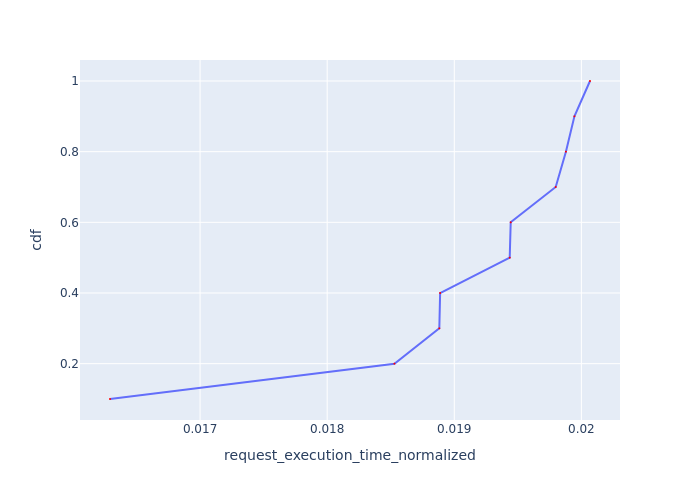

Data behind this chart, as committed beside it:
Request Id, request_execution_time_normalized, cdf
0_10, 0.01629, 0.1
0_9, 0.01853, 0.2
0_8, 0.01888, 0.3
0_7, 0.01889, 0.4
0_3, 0.01944, 0.5
0_4, 0.01944, 0.6
0_5, 0.0198, 0.7
0_6, 0.01988, 0.8
0_2, 0.01995, 0.9
0_1, 0.02007, 1.0
